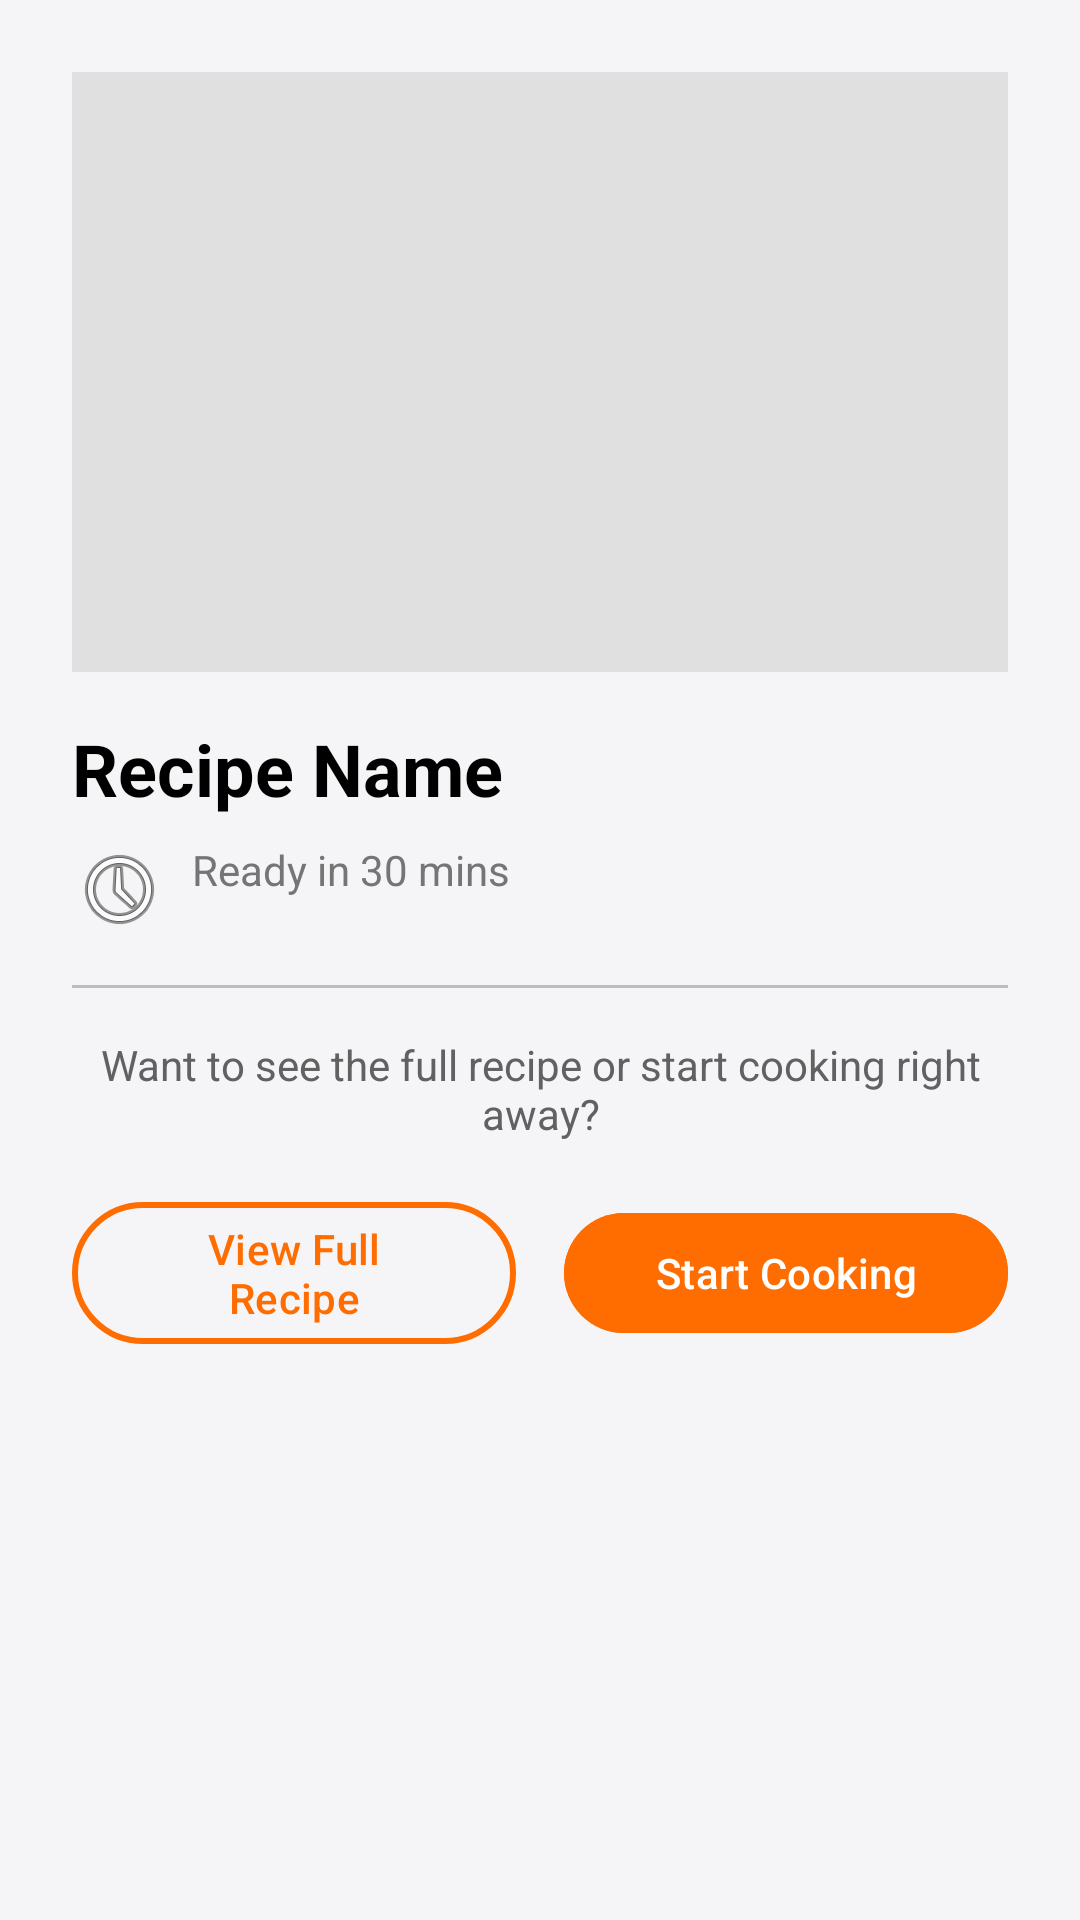

This screen was rendered from an Android layout file. Write that file and the resources it references.
<!-- AndroidManifest.xml: application theme Theme.PlateIt -->
<!-- res/layout/bottom_sheet_recipe_preview.xml -->
<?xml version="1.0" encoding="utf-8"?>
<LinearLayout xmlns:android="http://schemas.android.com/apk/res/android"
    xmlns:app="http://schemas.android.com/apk/res-auto"
    android:layout_width="match_parent"
    android:layout_height="wrap_content"
    android:orientation="vertical"
    android:padding="24dp">

    
    <ImageView
        android:id="@+id/imgRecipePreview"
        android:layout_width="match_parent"
        android:layout_height="200dp"
        android:scaleType="centerCrop"
        android:background="#E0E0E0"
        android:contentDescription="Recipe Image" />

    
    <TextView
        android:id="@+id/tvRecipeTitle"
        android:layout_width="match_parent"
        android:layout_height="wrap_content"
        android:layout_marginTop="16dp"
        android:text="Recipe Name"
        android:textSize="24sp"
        android:textStyle="bold"
        android:textColor="@android:color/black" />

    
    <TextView
        android:id="@+id/tvReadyTime"
        android:layout_width="wrap_content"
        android:layout_height="wrap_content"
        android:layout_marginTop="8dp"
        android:text="Ready in 30 mins"
        android:textSize="14sp"
        android:textColor="#757575"
        android:drawableStart="@android:drawable/ic_menu_recent_history"
        android:drawablePadding="8dp" />

    
    <View
        android:layout_width="match_parent"
        android:layout_height="1dp"
        android:layout_marginTop="16dp"
        android:layout_marginBottom="16dp"
        android:background="#BDBDBD" />

    
    <TextView
        android:layout_width="match_parent"
        android:layout_height="wrap_content"
        android:text="Want to see the full recipe or start cooking right away?"
        android:textSize="14sp"
        android:textColor="#616161"
        android:gravity="center" />

    
    <LinearLayout
        android:layout_width="match_parent"
        android:layout_height="wrap_content"
        android:layout_marginTop="16dp"
        android:orientation="horizontal"
        android:gravity="center">

        
        <com.google.android.material.button.MaterialButton
            android:id="@+id/btnViewFullRecipe"
            android:layout_width="0dp"
            android:layout_height="wrap_content"
            android:layout_weight="1"
            android:layout_marginEnd="8dp"
            android:text="View Full Recipe"
            android:textColor="@color/app_primary"
            style="@style/Widget.Material3.Button.OutlinedButton"
            app:strokeColor="@color/app_primary"
            app:strokeWidth="2dp" />

        
        <com.google.android.material.button.MaterialButton
            android:id="@+id/btnStartCooking"
            android:layout_width="0dp"
            android:layout_height="wrap_content"
            android:layout_weight="1"
            android:layout_marginStart="8dp"
            android:text="Start Cooking"
            android:backgroundTint="@color/app_primary"
            android:textColor="@color/white" />

    </LinearLayout>

</LinearLayout>
<!-- resources referenced by this layout -->
<resources>
  <color name="app_primary">@color/chef_orange</color>
  <color name="white">#FFFFFFFF</color>
  <style name="Theme.PlateIt" parent="Base.Theme.PlateIt" />
  <color name="chef_orange">#FF6D00</color>
  <style name="Base.Theme.PlateIt" parent="Theme.Material3.Light.NoActionBar">
          
          <item name="colorPrimary">@color/chef_orange</item>
          <item name="colorPrimaryVariant">@color/chef_orange_light</item>
          <item name="colorOnPrimary">@color/chef_surface</item>
          
          <item name="colorSecondary">@color/chef_dark</item>
          <item name="colorOnSecondary">@color/chef_surface</item>
          
          <item name="android:colorBackground">@color/chef_background</item>
          <item name="colorSurface">@color/chef_surface</item>
          <item name="colorOnSurface">@color/chef_dark</item>
          
          
          <item name="android:statusBarColor">@color/chef_orange</item>
          <item name="android:windowLightStatusBar">true</item>
          
          <item name="android:navigationBarColor">@android:color/white</item>
      </style>
  <color name="chef_orange_light">#FFE0B2</color>
  <color name="chef_surface">#FFFFFF</color>
  <color name="chef_dark">#212121</color>
  <color name="chef_background">#F5F5F7</color>
</resources>
